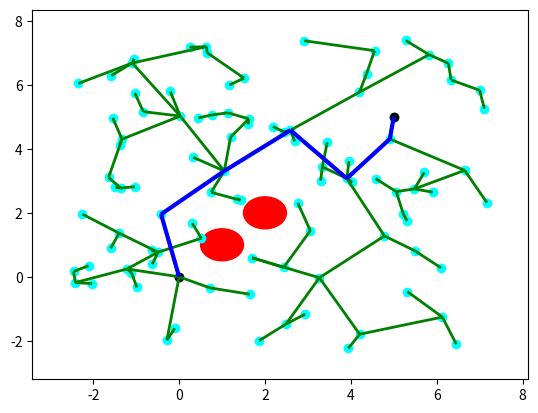

The matplotlib source for this figure:
'''
MIT License
[redacted]
This work is licensed under the terms of the MIT license, see <https://opensource.org/licenses/MIT>.  
'''

import numpy as np
from random import random
import matplotlib.pyplot as plt
from matplotlib import collections  as mc
from collections import deque

class Line():
    ''' Define line '''
    def __init__(self, p0, p1):
        self.p = np.array(p0)
        self.dirn = np.array(p1) - np.array(p0)
        self.dist = np.linalg.norm(self.dirn)
        self.dirn /= self.dist # normalize

    def path(self, t):
        return self.p + t * self.dirn


def Intersection(line, center, radius):
    ''' Check line-sphere (circle) intersection '''
    a = np.dot(line.dirn, line.dirn)
    b = 2 * np.dot(line.dirn, line.p - center)
    c = np.dot(line.p - center, line.p - center) - radius * radius

    discriminant = b * b - 4 * a * c
    if discriminant < 0:
        return False

    t1 = (-b + np.sqrt(discriminant)) / (2 * a);
    t2 = (-b - np.sqrt(discriminant)) / (2 * a);

    if (t1 < 0 and t2 < 0) or (t1 > line.dist and t2 > line.dist):
        return False

    return True



def distance(x, y):
    return np.linalg.norm(np.array(x) - np.array(y))


def isInObstacle(vex, obstacles, radius):
    for obs in obstacles:
        if distance(obs, vex) < radius:
            return True
    return False


def isThruObstacle(line, obstacles, radius):
    for obs in obstacles:
        if Intersection(line, obs, radius):
            return True
    return False


def nearest(G, vex, obstacles, radius):
    Nvex = None
    Nidx = None
    minDist = float("inf")

    for idx, v in enumerate(G.vertices):
        line = Line(v, vex)
        if isThruObstacle(line, obstacles, radius):
            continue

        dist = distance(v, vex)
        if dist < minDist:
            minDist = dist
            Nidx = idx
            Nvex = v

    return Nvex, Nidx


def newVertex(randvex, nearvex, stepSize):
    dirn = np.array(randvex) - np.array(nearvex)
    length = np.linalg.norm(dirn)
    dirn = (dirn / length) * min (stepSize, length)

    newvex = (nearvex[0]+dirn[0], nearvex[1]+dirn[1])
    return newvex


def window(startpos, endpos):
    ''' Define seach window - 2 times of start to end rectangle'''
    width = endpos[0] - startpos[0]
    height = endpos[1] - startpos[1]
    winx = startpos[0] - (width / 2.)
    winy = startpos[1] - (height / 2.)
    return winx, winy, width, height


def isInWindow(pos, winx, winy, width, height):
    ''' Restrict new vertex insides search window'''
    if winx < pos[0] < winx+width and \
        winy < pos[1] < winy+height:
        return True
    else:
        return False


class Graph:
    ''' Define graph '''
    def __init__(self, startpos, endpos):
        self.startpos = startpos
        self.endpos = endpos

        self.vertices = [startpos]
        self.edges = []
        self.success = False

        self.vex2idx = {tuple(startpos):0}
        self.neighbors = {0:[]}
        self.distances = {0:0.}

        self.sx = endpos[0] - startpos[0]
        self.sy = endpos[1] - startpos[1]

    def add_vex(self, pos):
        try:
            idx = self.vex2idx[pos]
        except:
            idx = len(self.vertices)
            self.vertices.append(pos)
            self.vex2idx[pos] = idx
            self.neighbors[idx] = []
        return idx

    def add_edge(self, idx1, idx2, cost):
        self.edges.append((idx1, idx2))
        self.neighbors[idx1].append((idx2, cost))
        self.neighbors[idx2].append((idx1, cost))


    def randomPosition(self):
        rx = random()
        ry = random()

        posx = self.startpos[0] - (self.sx / 2.) + rx * self.sx * 2
        posy = self.startpos[1] - (self.sy / 2.) + ry * self.sy * 2
        return posx, posy


def RRT(startpos, endpos, obstacles, n_iter, radius, stepSize):
    ''' RRT algorithm '''
    G = Graph(startpos, endpos)

    for _ in range(n_iter):
        randvex = G.randomPosition()
        if isInObstacle(randvex, obstacles, radius):
            continue

        nearvex, nearidx = nearest(G, randvex, obstacles, radius)
        if nearvex is None:
            continue

        newvex = newVertex(randvex, nearvex, stepSize)

        newidx = G.add_vex(newvex)
        dist = distance(newvex, nearvex)
        G.add_edge(newidx, nearidx, dist)
    
        dist = distance(newvex, G.endpos)
        if dist < 2 * radius:
            endidx = G.add_vex(G.endpos)
            G.add_edge(newidx, endidx, dist)
            G.success = True
            #print('success')
            # break
    return G


def RRT_star(startpos, endpos, obstacles, n_iter, radius, stepSize):
    ''' RRT star algorithm '''
    G = Graph(startpos, endpos)

    for _ in range(n_iter):
        randvex = G.randomPosition()
        if isInObstacle(randvex, obstacles, radius):
            continue

        nearvex, nearidx = nearest(G, randvex, obstacles, radius)
        if nearvex is None:
            continue

        newvex = newVertex(randvex, nearvex, stepSize)

        newidx = G.add_vex(newvex)
        dist = distance(newvex, nearvex)
        G.add_edge(newidx, nearidx, dist)
        G.distances[newidx] = G.distances[nearidx] + dist

        # update nearby vertices distance (if shorter)
        for vex in G.vertices:
            if vex == newvex:
                continue

            dist = distance(vex, newvex)
            if dist > radius:
                continue

            line = Line(vex, newvex)
            if isThruObstacle(line, obstacles, radius):
                continue

            idx = G.vex2idx[vex]
            if G.distances[newidx] + dist < G.distances[idx]:
                G.add_edge(idx, newidx, dist)
                G.distances[idx] = G.distances[newidx] + dist

        dist = distance(newvex, G.endpos)
        if dist < 2 * radius:
            endidx = G.add_vex(G.endpos)
            G.add_edge(newidx, endidx, dist)
            try:
                G.distances[endidx] = min(G.distances[endidx], G.distances[newidx]+dist)
            except:
                G.distances[endidx] = G.distances[newidx]+dist

            G.success = True
            #print('success')
            # break
    return G



def dijkstra(G):
    '''
    Dijkstra algorithm for finding shortest path from start position to end.
    '''
    srcIdx = G.vex2idx[G.startpos]
    dstIdx = G.vex2idx[G.endpos]

    # build dijkstra
    nodes = list(G.neighbors.keys())
    dist = {node: float('inf') for node in nodes}
    prev = {node: None for node in nodes}
    dist[srcIdx] = 0

    while nodes:
        curNode = min(nodes, key=lambda node: dist[node])
        nodes.remove(curNode)
        if dist[curNode] == float('inf'):
            break

        for neighbor, cost in G.neighbors[curNode]:
            newCost = dist[curNode] + cost
            if newCost < dist[neighbor]:
                dist[neighbor] = newCost
                prev[neighbor] = curNode

    # retrieve path
    path = deque()
    curNode = dstIdx
    while prev[curNode] is not None:
        path.appendleft(G.vertices[curNode])
        curNode = prev[curNode]
    path.appendleft(G.vertices[curNode])
    return list(path)



def plot(G, obstacles, radius, path=None):
    '''
    Plot RRT, obstacles and shortest path
    '''
    px = [x for x, y in G.vertices]
    py = [y for x, y in G.vertices]
    fig, ax = plt.subplots()

    for obs in obstacles:
        circle = plt.Circle(obs, radius, color='red')
        ax.add_artist(circle)

    ax.scatter(px, py, c='cyan')
    ax.scatter(G.startpos[0], G.startpos[1], c='black')
    ax.scatter(G.endpos[0], G.endpos[1], c='black')

    lines = [(G.vertices[edge[0]], G.vertices[edge[1]]) for edge in G.edges]
    lc = mc.LineCollection(lines, colors='green', linewidths=2)
    ax.add_collection(lc)

    if path is not None:
        paths = [(path[i], path[i+1]) for i in range(len(path)-1)]
        lc2 = mc.LineCollection(paths, colors='blue', linewidths=3)
        ax.add_collection(lc2)

    ax.autoscale()
    ax.margins(0.1)
    plt.show()


def pathSearch(startpos, endpos, obstacles, n_iter, radius, stepSize):
    G = RRT_star(startpos, endpos, obstacles, n_iter, radius, stepSize)
    if G.success:
        path = dijkstra(G)
        # plot(G, obstacles, radius, path)
        return path


if __name__ == '__main__':
    startpos = (0., 0.)
    endpos = (5., 5.)
    obstacles = [(1., 1.), (2., 2.)]
    n_iter = 100
    radius = 0.5
    stepSize = 2

    G = RRT_star(startpos, endpos, obstacles, n_iter, radius, stepSize)
    # G = RRT(startpos, endpos, obstacles, n_iter, radius, stepSize)

    if G.success:
        path = dijkstra(G)
        print(path)
        plot(G, obstacles, radius, path)
    else:
        plot(G, obstacles, radius)
